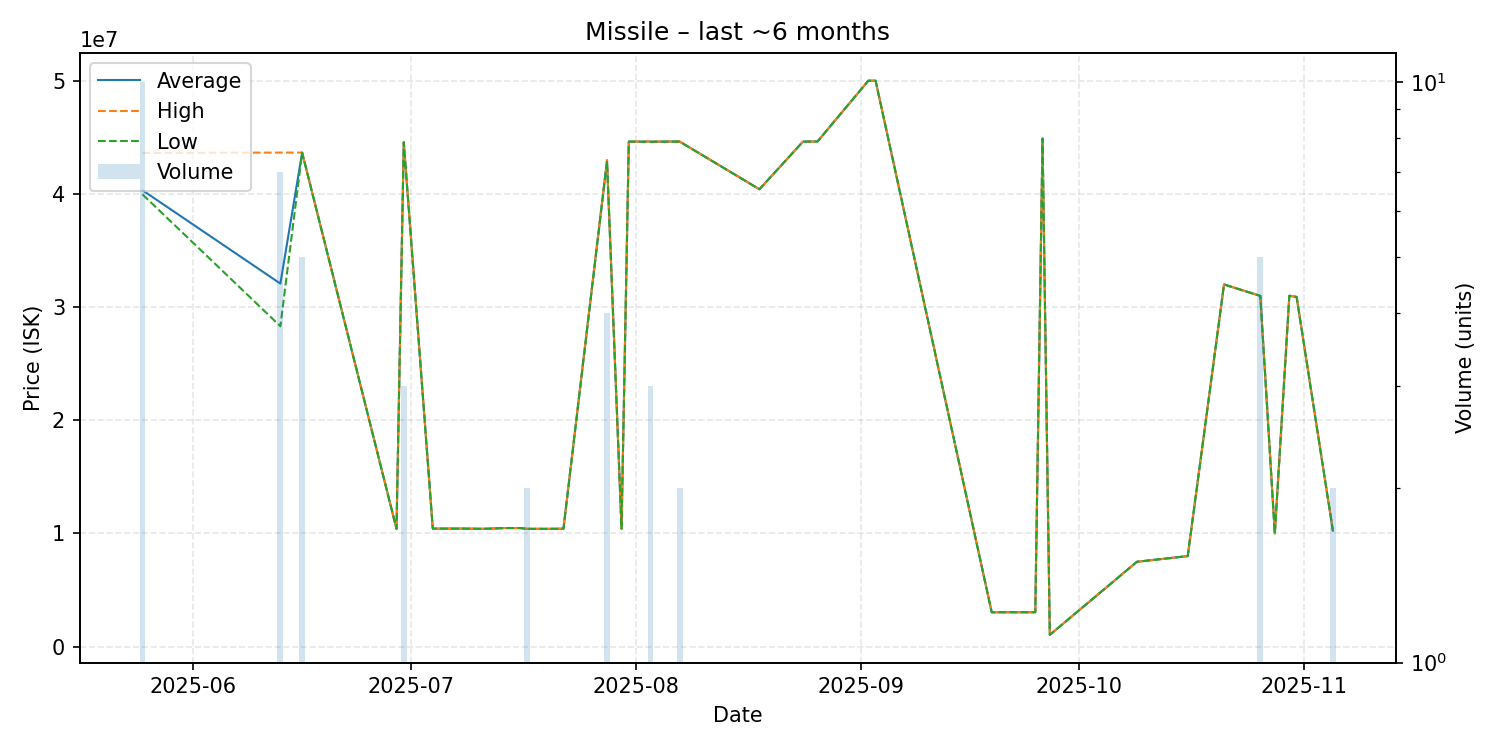

The table this chart was drawn from, first rows:
date, average, highest, lowest, order_count, volume
2025-05-25, 40324000, 43620000, 39960000, 8, 10
2025-06-13, 32075714, 43650000, 28310000, 6, 7
2025-06-16, 43650000, 43650000, 43650000, 1, 5
2025-06-29, 10410000, 10410000, 10410000, 1, 1
2025-06-30, 44580000, 44595000, 44550000, 3, 3
2025-07-04, 10430000, 10430000, 10430000, 1, 1
2025-07-08, 10430000, 10430000, 10430000, 1, 1
2025-07-11, 10410000, 10410000, 10410000, 1, 1
2025-07-14, 10480000, 10480000, 10480000, 1, 1
2025-07-16, 10480000, 10480000, 10480000, 1, 1
2025-07-17, 10410000, 10410000, 10410000, 1, 2
2025-07-20, 10410000, 10410000, 10410000, 1, 1
2025-07-22, 10420000, 10420000, 10420000, 1, 1
2025-07-28, 42925000, 43000000, 42900000, 3, 4
2025-07-30, 10420000, 10420000, 10420000, 1, 1
2025-07-31, 44620000, 44620000, 44620000, 1, 1
2025-08-03, 44620000, 44630000, 44600000, 2, 3
2025-08-07, 44625000, 44630000, 44620000, 2, 2
2025-08-18, 40410000, 40410000, 40410000, 1, 1
2025-08-24, 44620000, 44620000, 44620000, 1, 1
2025-08-26, 44630000, 44630000, 44630000, 1, 1
2025-09-02, 50000000, 50000000, 50000000, 1, 1
2025-09-03, 50000000, 50000000, 50000000, 1, 1
2025-09-19, 3041000, 3041000, 3041000, 1, 1
2025-09-25, 3041000, 3041000, 3041000, 1, 1
2025-09-26, 44890000, 44890000, 44890000, 1, 1
2025-09-27, 1042000, 1042000, 1042000, 1, 1
2025-10-09, 7500000, 7500000, 7500000, 1, 1
2025-10-16, 8001000, 8001000, 8001000, 1, 1
2025-10-21, 32000000, 32000000, 32000000, 1, 1
2025-10-26, 30990000, 30990000, 30990000, 1, 5
2025-10-28, 10000000, 10000000, 10000000, 1, 1
2025-10-30, 31000000, 31000000, 31000000, 1, 1
2025-10-31, 30900000, 30900000, 30900000, 1, 1
2025-11-05, 10250000, 10250000, 10250000, 1, 2
